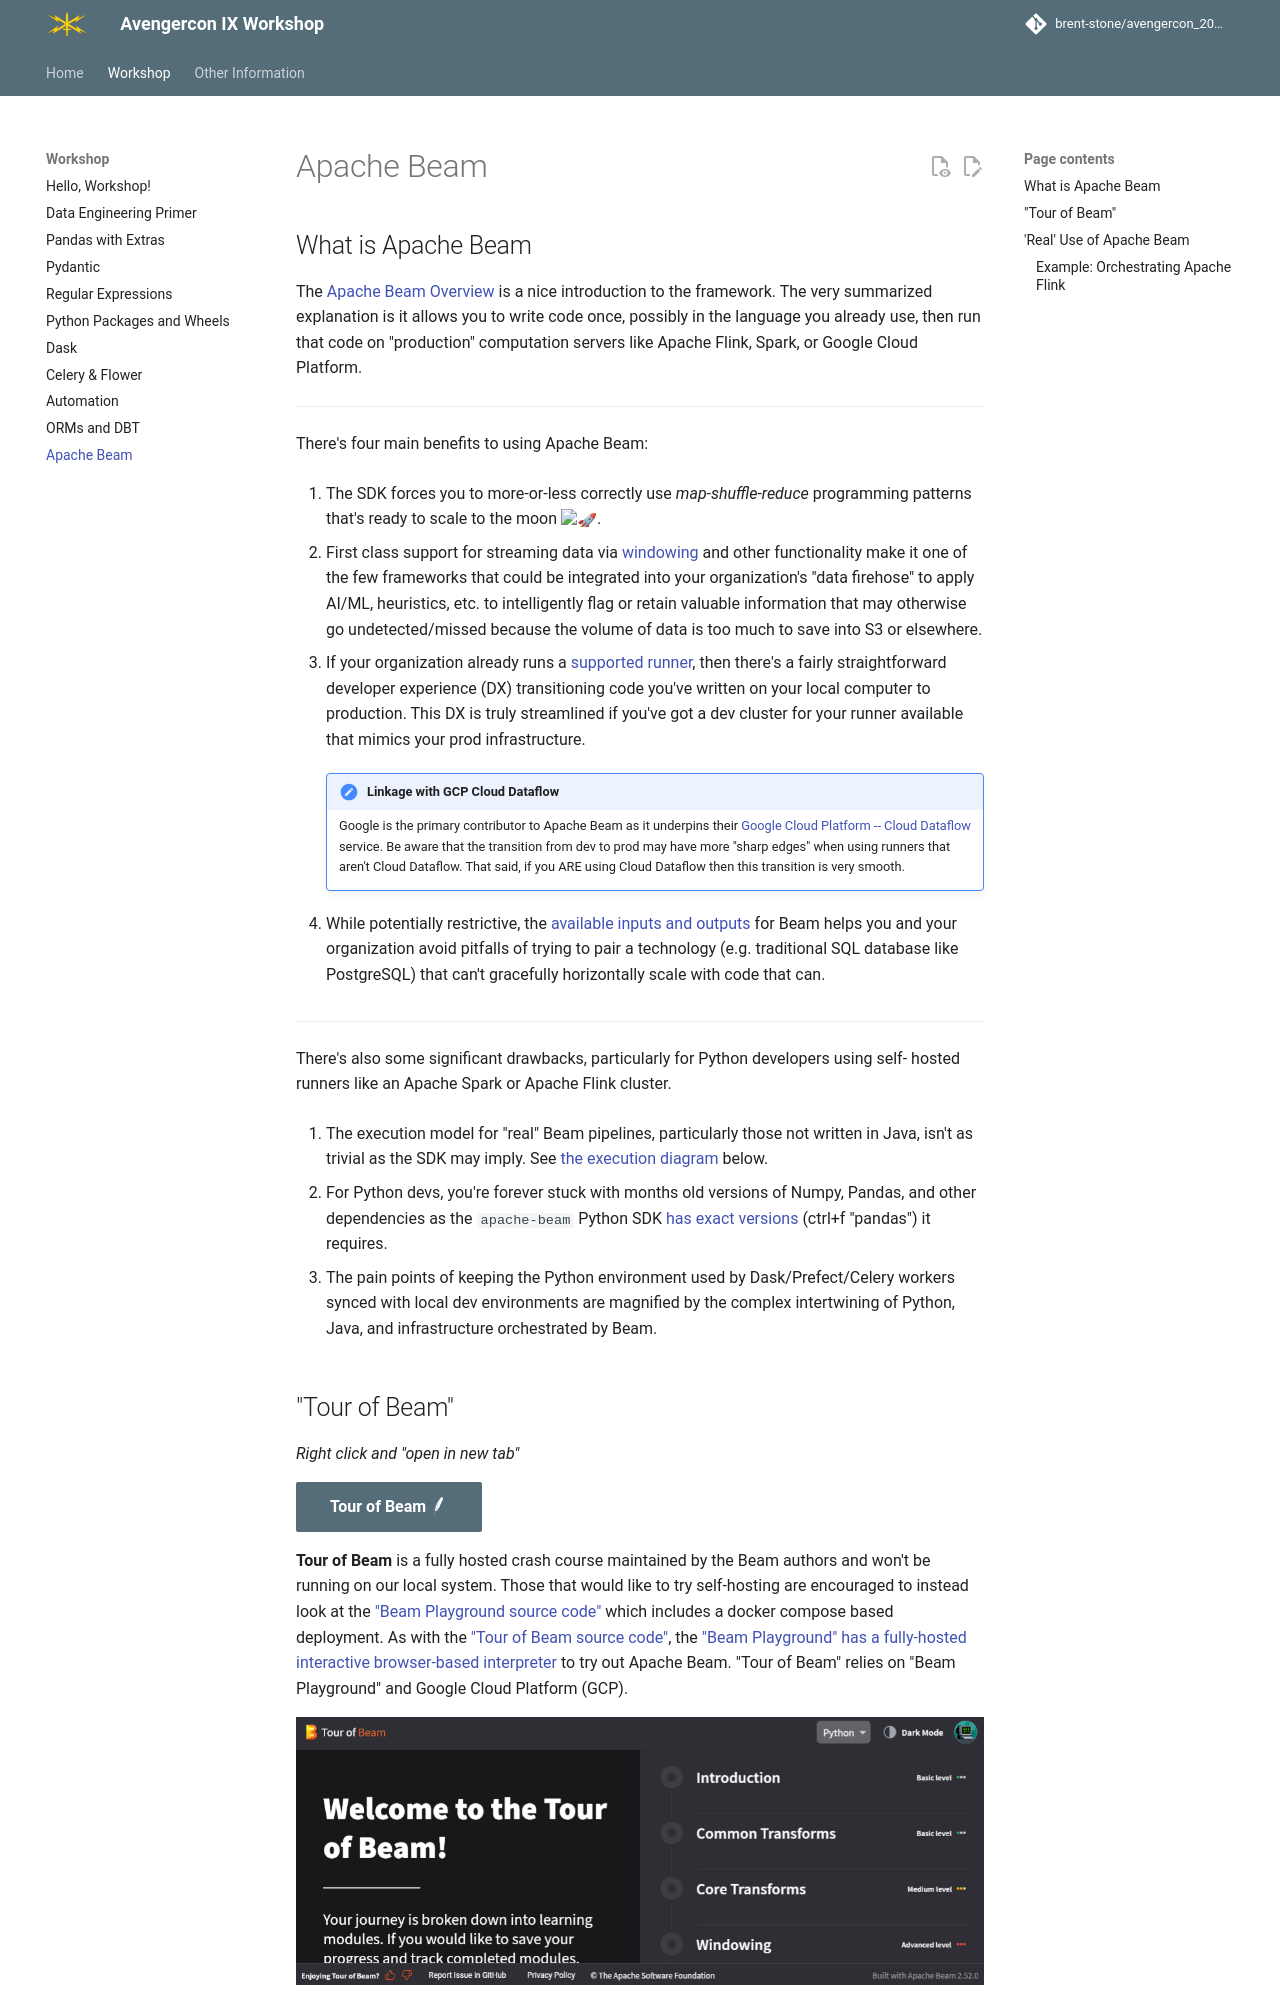

repository: brent-stone/avengercon_2025 · page: workshop/11_beam/index.html · generator: mkdocs

## What is Apache Beam

The [Apache Beam Overview](https://beam.apache.org/get-started/beam-overview/) is a nice
introduction to the framework. The very summarized explanation is it allows you to write
code once, possibly in the language you already use, then run that code on "production"
computation servers like Apache Flink, Spark, or Google Cloud Platform.

---

There's four main benefits to using Apache Beam:

1. The SDK forces you to more-or-less correctly use _map-shuffle-reduce_ programming
patterns that's ready to scale to the moon :rocket:.

2. First class support for streaming data via [windowing](https://beam.apache.org/documentation/programming-guide/#windowing)
and other functionality make it one of the few frameworks that could be integrated into
your organization's "data firehose" to apply AI/ML, heuristics, etc. to intelligently
flag or retain valuable information that may otherwise go undetected/missed because the
volume of data is too much to save into S3 or elsewhere.

3. If your organization already runs a [supported runner](https://beam.apache.org/get-started/beam-overview/#apache-beam-pipeline-runners),
then there's a fairly straightforward developer experience (DX) transitioning code
you've written on your local computer to production. This DX is truly streamlined if
you've got a dev cluster for your runner available that mimics your prod infrastructure.

    !!! note "Linkage with GCP Cloud Dataflow"
        Google is the primary contributor to Apache Beam as it underpins their
        [Google Cloud Platform -- Cloud Dataflow](https://cloud.google.com/dataflow?hl=en)
        service. Be aware that the transition from dev to prod may have more
        "sharp edges" when using runners that aren't Cloud Dataflow. That said, if you ARE
        using Cloud Dataflow then this transition is very smooth.

4. While potentially restrictive, the [available inputs and outputs](https://beam.apache.org/documentation/io/connectors/)
for Beam helps you and your organization avoid pitfalls of trying to pair a technology
(e.g. traditional SQL database like PostgreSQL) that can't gracefully horizontally scale
with code that can.

---

There's also some significant drawbacks, particularly for Python developers using self-
hosted runners like an Apache Spark or Apache Flink cluster.

1. The execution model for "real" Beam pipelines, particularly those not written in
Java, isn't as trivial as the SDK may imply. See [the execution diagram](#real-use-of-apache-beam)
below.

2. For Python devs, you're forever stuck with months old versions of Numpy, Pandas, and
other dependencies as the `apache-beam` Python SDK [has exact versions](https://github.com/apache/beam/blob/master/sdks/python/setup.py)
(ctrl+f "pandas") it requires.

3. The pain points of keeping the Python environment used by Dask/Prefect/Celery workers
synced with local dev environments are magnified by the complex intertwining of Python,
Java, and infrastructure orchestrated by Beam.
